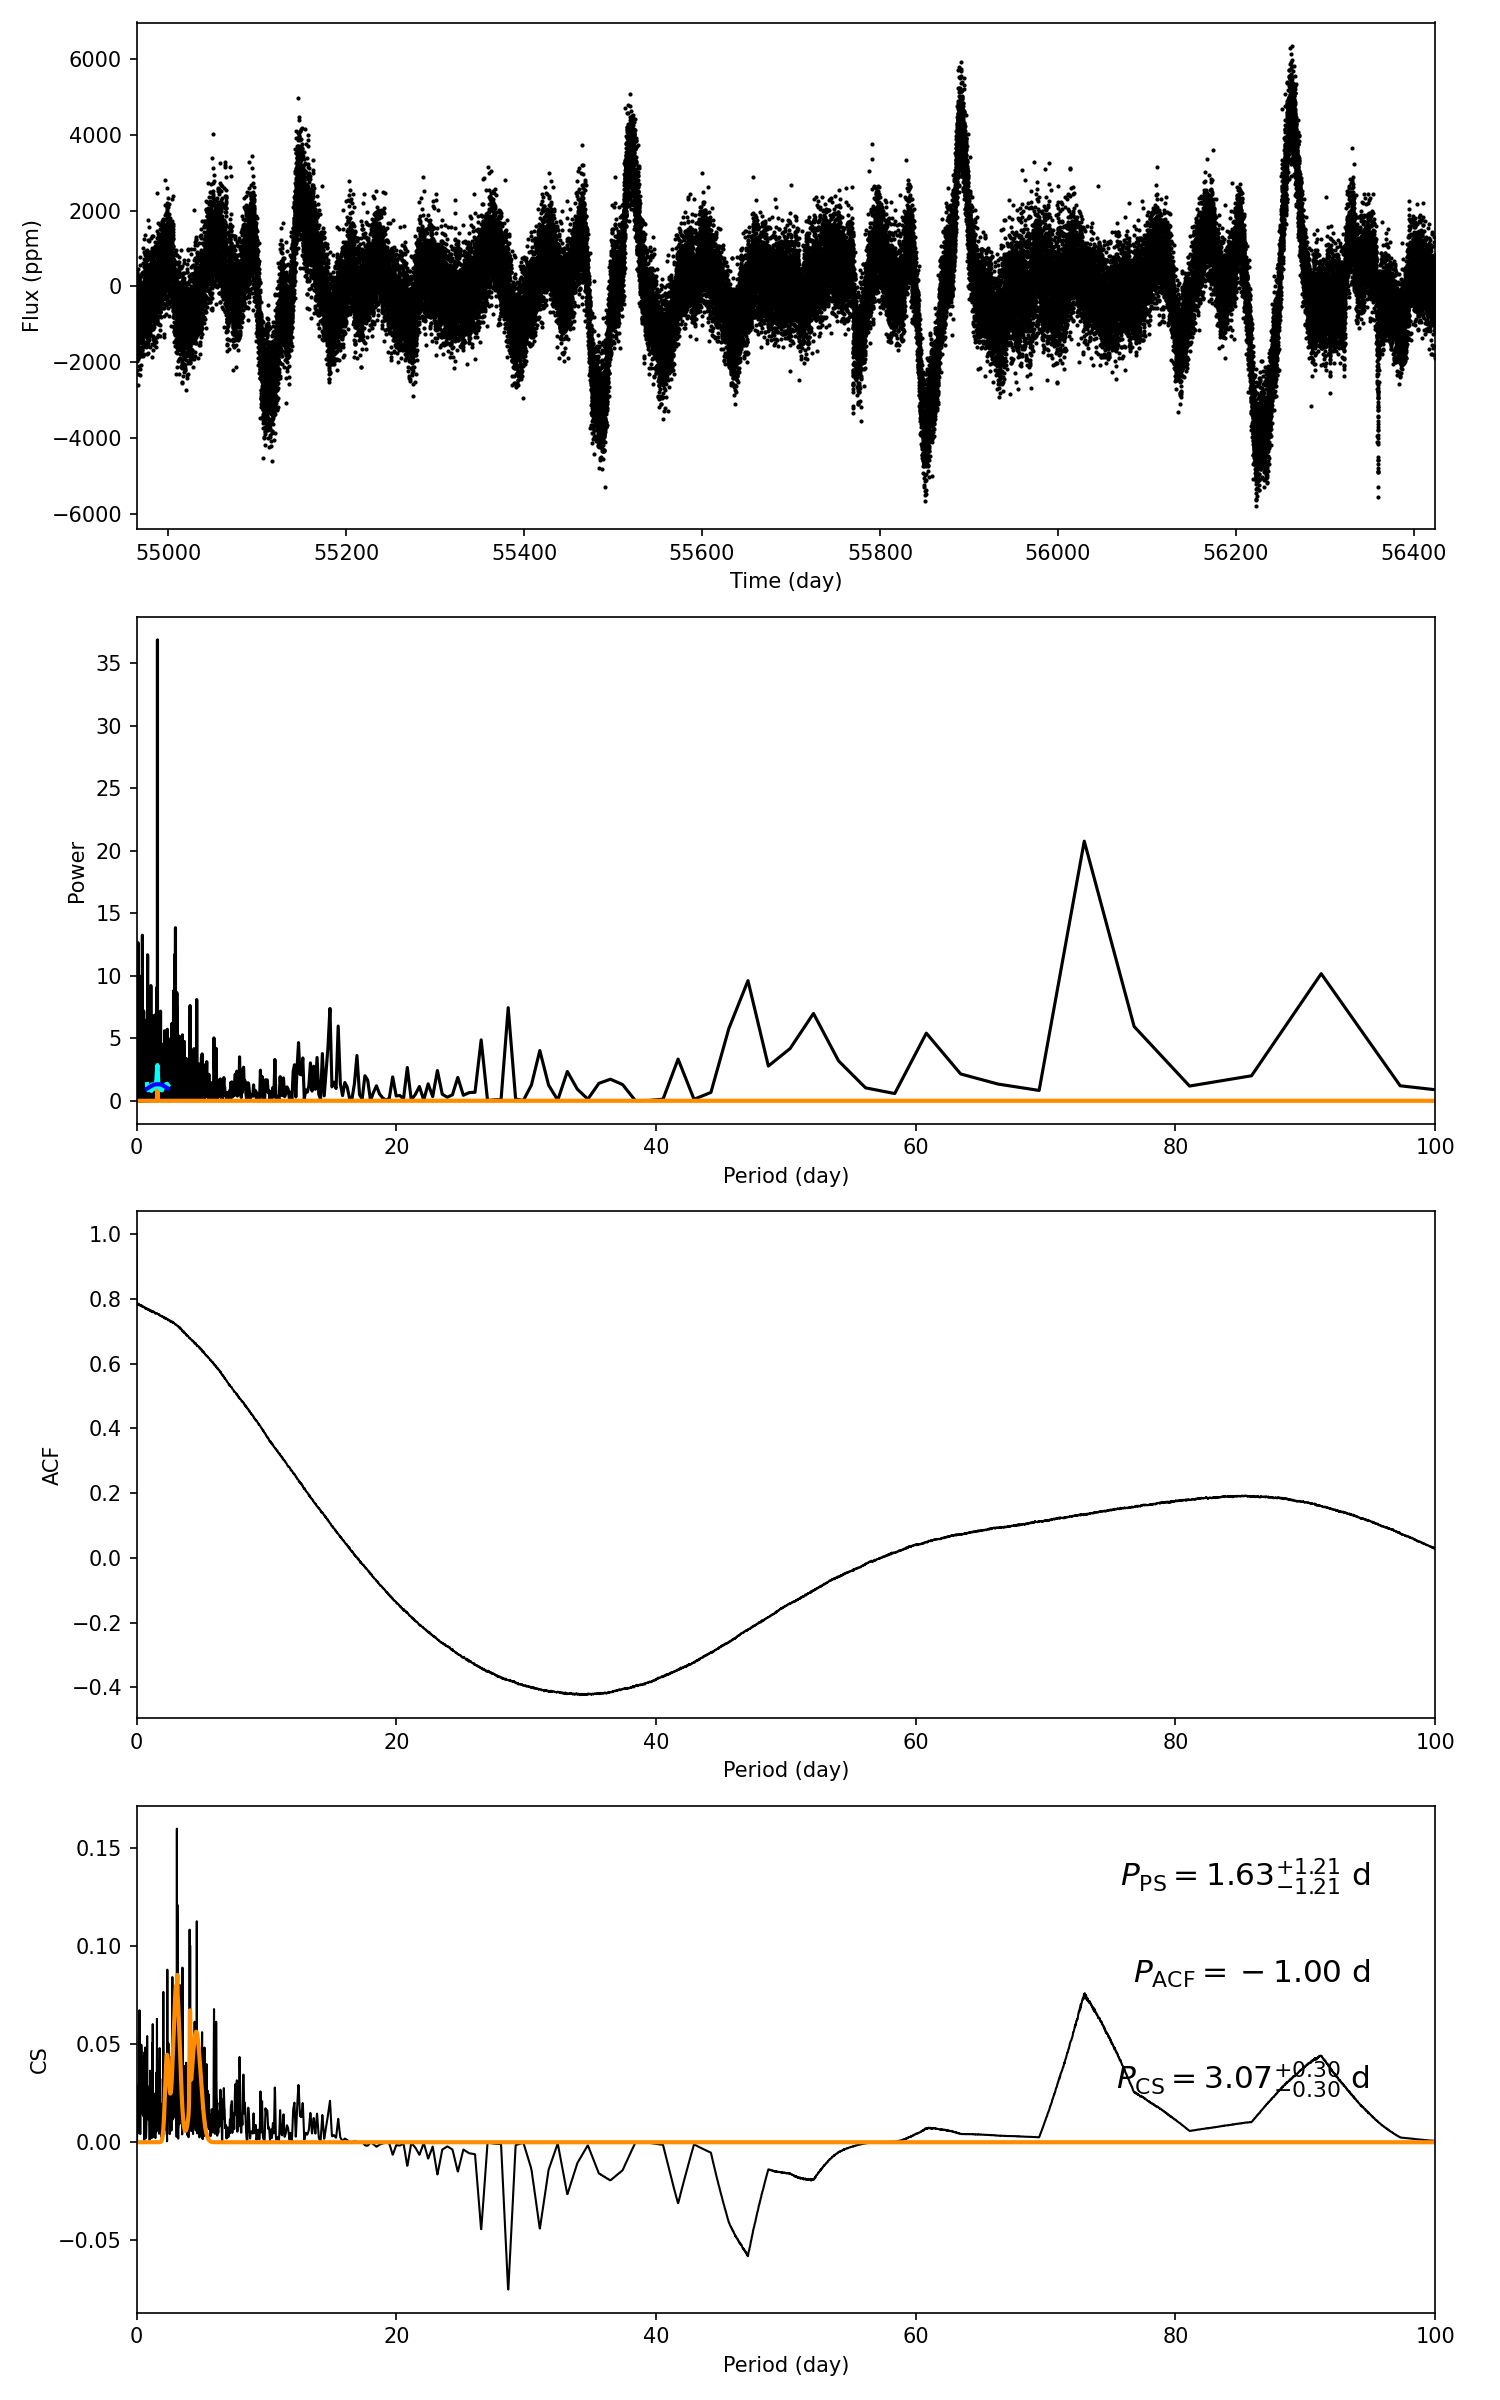

The file beside this chart, header and first rows:
target_id, prot_ps, prot_acf, prot_cs, e_prot_ps, E_prot_ps, e_prot_acf, E_prot_acf, e_prot_cs, E_prot_cs, sph_ps, sph_acf, sph_cs, e_sph_ps, e_sph_acf, e_sph_cs, h_ps, fa_prob_ps, hacf, gacf, hcs
4587155, 1.626, -1.0, 3.075, 1.208, 1.208, -1.0, -1.0, 0.3048, 0.3048, 700.5, -1.0, 794.7, 150.4, -1.0, 250.4, 36.87, 9.728515343778486e-17, -1.0, -1.0, 0.1598
